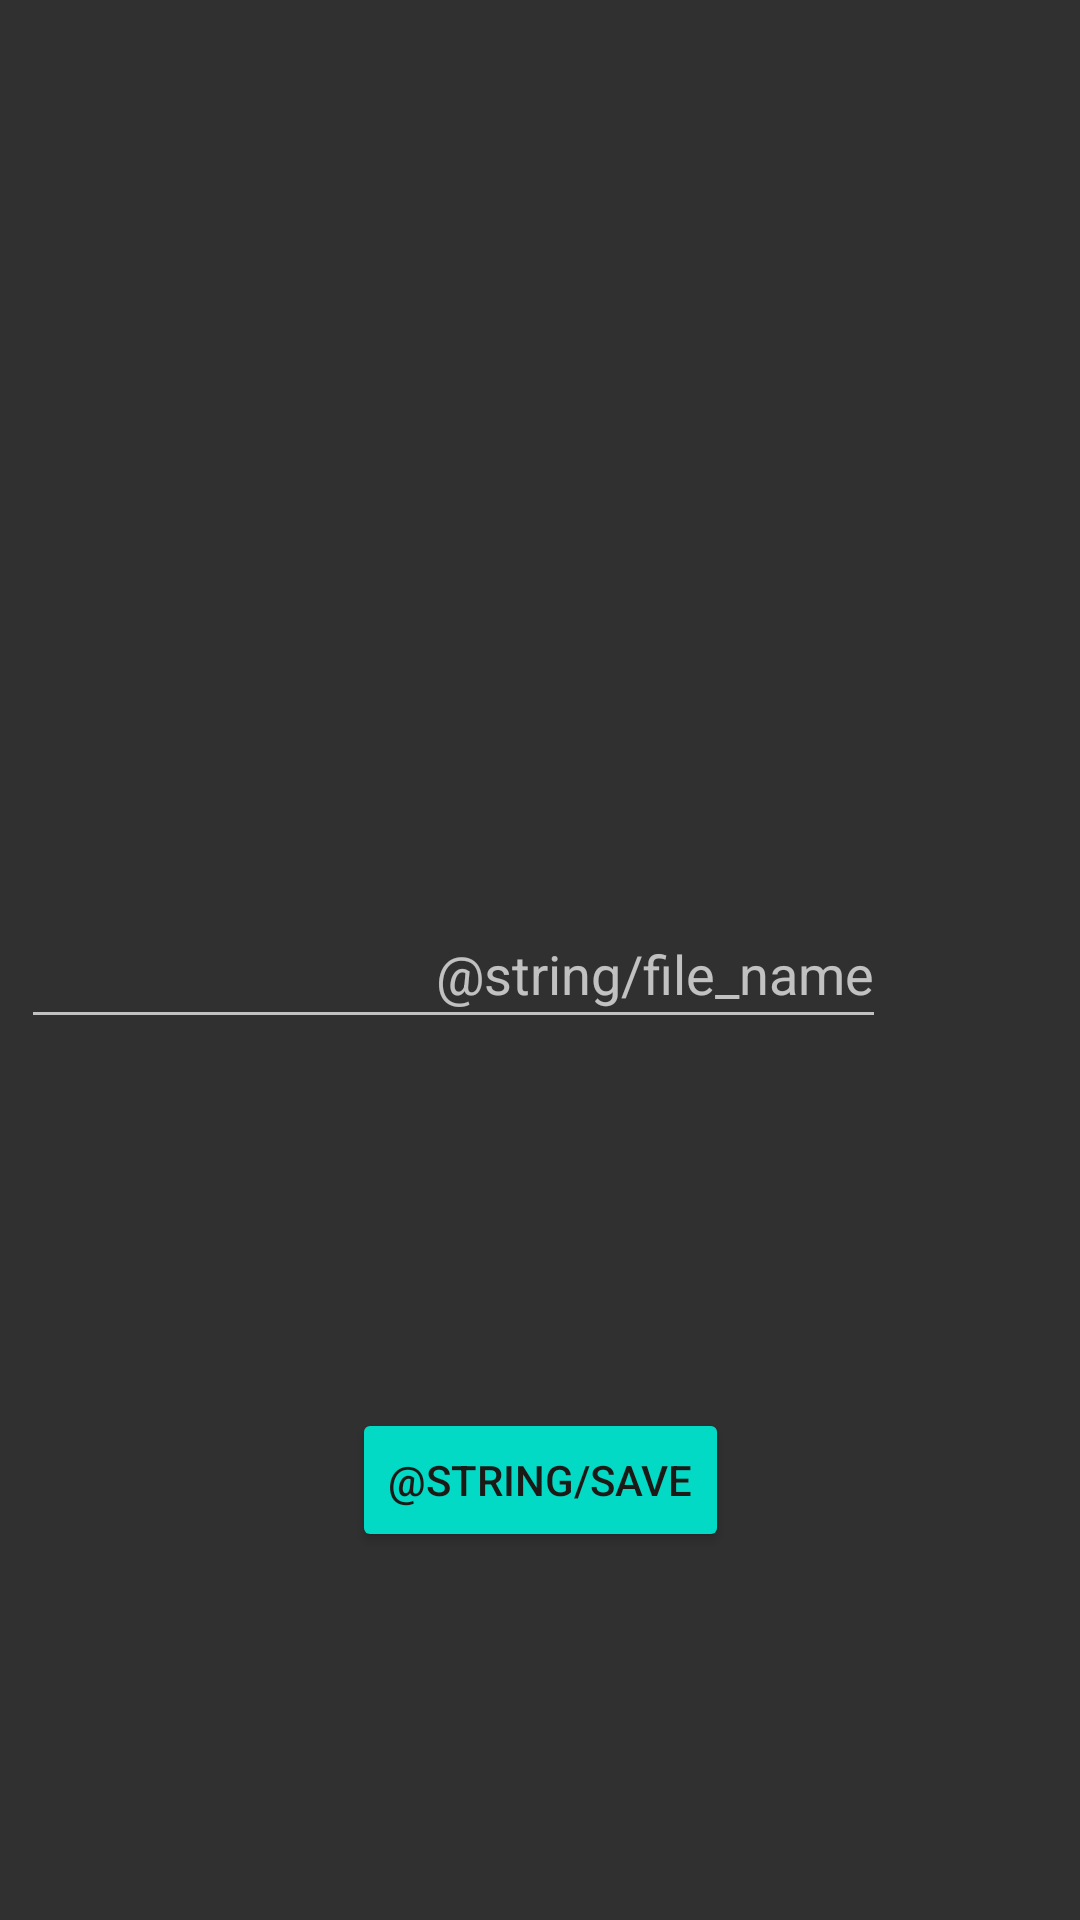

Layout XML and referenced resources for this Android screen:
<!-- AndroidManifest.xml: application theme AppTheme -->
<!-- res/layout/change_file_name_fragment.xml -->
<?xml version="1.0" encoding="utf-8"?>
<androidx.constraintlayout.widget.ConstraintLayout xmlns:android="http://schemas.android.com/apk/res/android"
    xmlns:app="http://schemas.android.com/apk/res-auto"
    xmlns:tools="http://schemas.android.com/tools"
    android:layout_width="match_parent"
    android:layout_height="match_parent"
    tools:context=".views.ChangeFileNameFragment"
    android:orientation="vertical">


    <LinearLayout
        android:id="@+id/linearLayout"
        android:layout_width="match_parent"
        android:layout_height="wrap_content"
        android:layout_marginHorizontal="7dp"
        android:layout_marginVertical="0dp"
        android:orientation="horizontal"
        app:layout_constraintBottom_toBottomOf="parent"
        app:layout_constraintTop_toTopOf="parent"
        tools:layout_editor_absoluteX="7dp">

        <com.google.android.material.textfield.TextInputLayout
            android:layout_width="match_parent"
            android:layout_height="wrap_content"
            android:layout_weight="1"
            android:textSize="7sp"
            android:hint="@string/file_name"
            tools:ignore="SmallSp">
            <EditText
                android:id="@+id/editFileNameText"
                android:layout_width="match_parent"
                android:layout_height="wrap_content"
                android:gravity="end"
                android:inputType="textPersonName"
                android:autoSizeMaxTextSize="15sp"
                android:autoSizeTextType="uniform"
                tools:ignore="LabelFor"
                android:autofillHints="" />

        </com.google.android.material.textfield.TextInputLayout>


        <TextView
            android:id="@+id/fileFormatTextView"
            android:layout_width="match_parent"
            android:layout_height="wrap_content"
            android:layout_weight="5"
            android:autoSizeMaxTextSize="15sp"
            android:autoSizeTextType="uniform"/>

    </LinearLayout>

    <Button
        android:id="@+id/savingTheChangedNameButton"
        android:layout_width="wrap_content"
        android:layout_height="wrap_content"
        android:layout_marginHorizontal="0dp"
        android:text="@string/save"
        android:textColor="@color/black"
        android:backgroundTint="@color/teal_200"
        app:layout_constraintBottom_toBottomOf="parent"
        app:layout_constraintEnd_toEndOf="parent"
        app:layout_constraintStart_toStartOf="parent"
        app:layout_constraintTop_toBottomOf="@+id/linearLayout" />


</androidx.constraintlayout.widget.ConstraintLayout>
<!-- resources referenced by this layout -->
<resources>
  <color name="black">#1b1a17</color>
  <color name="teal_200">#FF03DAC5</color>
  <string name="save">Сохранить</string>
  <style name="AppTheme" parent="Theme.RevSb_11.NoActionBar">
          <item name="android:itemBackground">#801652</item>
          <item name="android:actionMenuTextColor">#801652</item>
      </style>
  <style name="Theme.RevSb_11.NoActionBar">
      </style>
</resources>
